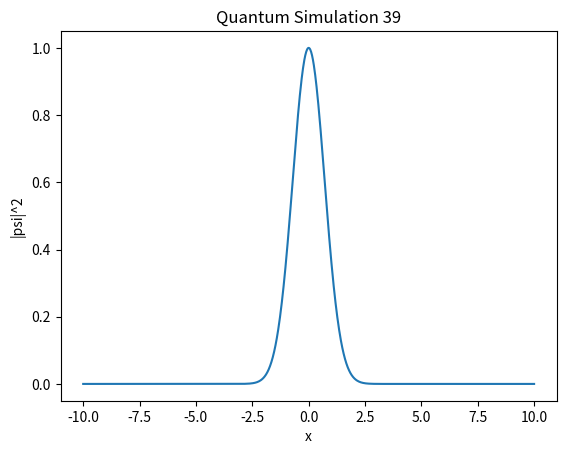

This chart was generated by the following Python code:
import numpy as np
import matplotlib.pyplot as plt

def simulate():
    x = np.linspace(-10, 10, 1000)
    psi = np.exp(-x**2 / 2) * np.exp(1j * 5 * x)
    plt.plot(x, np.abs(psi)**2)
    plt.title("Quantum Simulation 39")
    plt.xlabel("x")
    plt.ylabel("|psi|^2")

if __name__ == "__main__":
    simulate()
